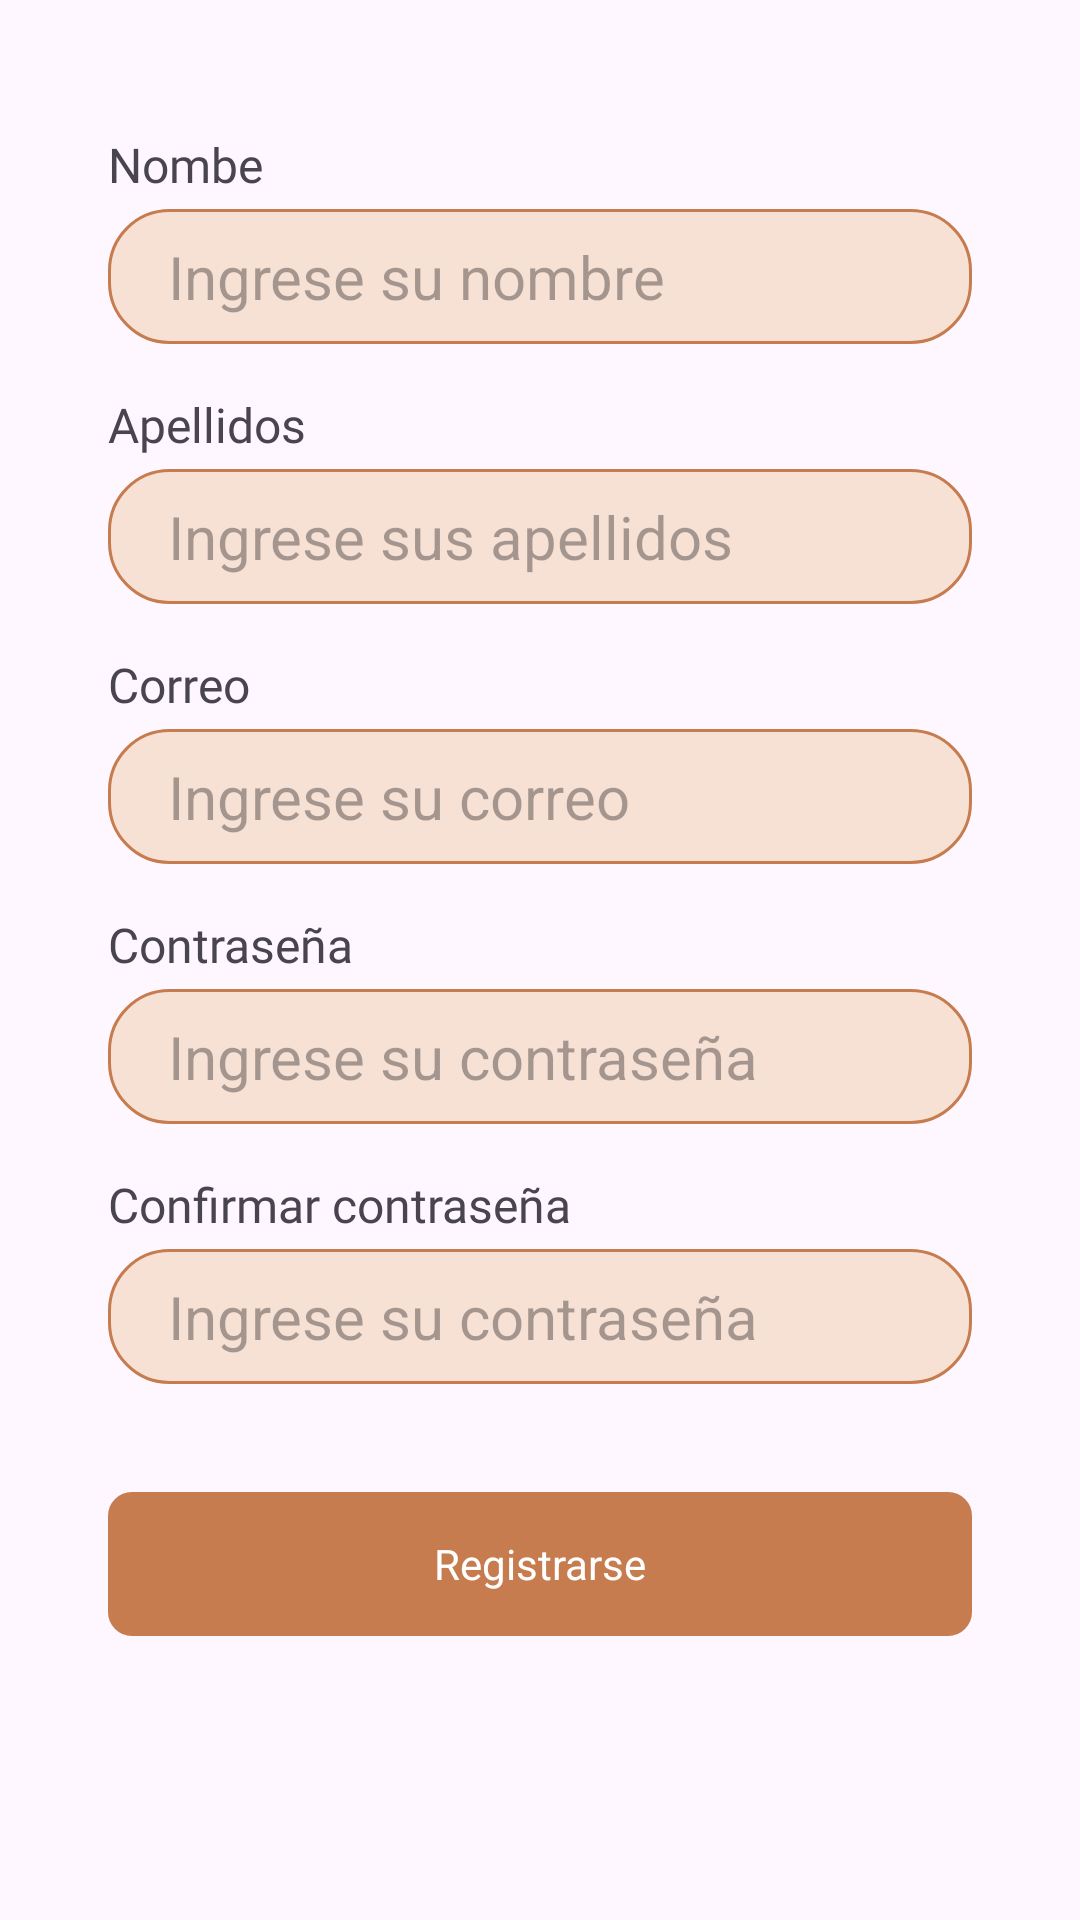

Android layout source for this screen:
<!-- AndroidManifest.xml: application theme Theme.Panaderia -->
<!-- res/layout/fragment_register_client.xml -->
<?xml version="1.0" encoding="utf-8"?>
<ScrollView xmlns:android="http://schemas.android.com/apk/res/android"
    xmlns:tools="http://schemas.android.com/tools"
    android:layout_width="match_parent"
    android:layout_height="match_parent"
    android:orientation="vertical"
    android:padding="20dp"
    android:id="@+id/scrollView"
    tools:context=".register.RegisterClientFragment">

    <LinearLayout
        android:id="@+id/fragment_form_register_client"
        android:layout_width="match_parent"
        android:layout_height="wrap_content"
        android:orientation="vertical"
        android:layout_marginStart="16dp"
        android:layout_marginTop="16dp"
        android:layout_marginEnd="16dp">

        <TextView
            android:layout_width="wrap_content"
            android:layout_height="wrap_content"
            android:layout_marginTop="8dp"
            android:textSize="16sp"
            android:fontFamily="@font/sora_semi_bold"
            android:text="@string/user_name" />

        <EditText
            style="@style/EditTextRegister"
            android:id="@+id/etNombreClient"
            android:layout_width="match_parent"
            android:layout_height="wrap_content"
            android:layout_marginTop="4dp"
            android:hint="@string/hint_user_name"
            android:inputType="text"
            tools:ignore="LabelFor"
            android:autofillHints="" />



        <TextView
            android:layout_width="wrap_content"
            android:layout_height="wrap_content"
            android:textSize="16sp"
            android:fontFamily="@font/sora_semi_bold"
            android:layout_marginTop="16dp"
            android:text="@string/last_name" />

        <EditText
            style="@style/EditTextRegister"
            android:id="@+id/etLastNameClient"
            android:layout_width="match_parent"
            android:layout_height="wrap_content"
            android:layout_marginTop="4dp"
            android:inputType="text"
            android:hint="@string/hint_user_last_name"
            tools:ignore="LabelFor"
            android:autofillHints="" />

        <TextView
            android:layout_width="wrap_content"
            android:layout_height="wrap_content"
            android:textSize="16sp"
            android:fontFamily="@font/sora_semi_bold"
            android:layout_marginTop="16dp"
            android:text="@string/email" />

        <EditText
            style="@style/EditTextRegister"
            android:id="@+id/etEmailClient"
            android:layout_width="match_parent"
            android:layout_height="wrap_content"
            android:layout_marginTop="4dp"
            android:inputType="textEmailAddress"
            android:hint="@string/hint_user_hint_email"
            tools:ignore="LabelFor"
            android:autofillHints="" />

        <TextView
            android:layout_width="wrap_content"
            android:layout_height="wrap_content"
            android:textSize="16sp"
            android:fontFamily="@font/sora_semi_bold"
            android:layout_marginTop="16dp"
            android:text="@string/password" />

        <EditText
            style="@style/EditTextRegister"
            android:id="@+id/etPasswordClient"
            android:layout_width="match_parent"
            android:layout_height="wrap_content"
            android:layout_marginTop="4dp"
            android:inputType="textPassword"
            android:hint="@string/hint_user_password"
            tools:ignore="LabelFor"
            android:autofillHints="" />

        <TextView
            android:layout_width="wrap_content"
            android:layout_height="wrap_content"
            android:textSize="16sp"
            android:fontFamily="@font/sora_semi_bold"
            android:layout_marginTop="16dp"
            android:text="@string/confirm_password" />

        <EditText
            style="@style/EditTextRegister"
            android:id="@+id/etConfirmPasswordClient"
            android:layout_width="match_parent"
            android:layout_height="wrap_content"
            android:layout_marginTop="4dp"
            android:inputType="textPassword"
            android:hint="@string/hint_user_confirm_password"
            tools:ignore="LabelFor"
            android:autofillHints="" />

        <Button
            style="@style/ButtonRound"
            android:id="@+id/btnGuardarClient"
            android:layout_width="match_parent"
            android:layout_height="wrap_content"
            android:layout_marginTop="36dp"
            android:layout_marginBottom="40dp"
            android:text="@string/txt_button_init_register">
        </Button>

    </LinearLayout>

</ScrollView>
<!-- resources referenced by this layout -->
<resources>
  <string name="confirm_password">Confirmar contraseña</string>
  <string name="email">Correo</string>
  <string name="hint_user_confirm_password">Ingrese su contraseña</string>
  <string name="hint_user_hint_email">Ingrese su correo</string>
  <string name="hint_user_last_name">Ingrese sus apellidos</string>
  <string name="hint_user_name">Ingrese su nombre</string>
  <string name="hint_user_password">Ingrese su contraseña</string>
  <string name="last_name">Apellidos</string>
  <string name="password">Contraseña</string>
  <string name="txt_button_init_register">Registrarse</string>
  <string name="user_name">Nombe</string>
  <style name="ButtonRound" parent="android:Widget.Button">
          <item name="backgroundTint">@color/button</item>
          <item name="android:textColor">@color/white</item>
          <item name="android:background">@drawable/button_state_selected</item>
      </style>
  <style name="EditTextRegister" parent="android:Widget.EditText">
          <item name="android:background">@drawable/edit_text_background</item>
          <item name="android:textColor">@color/edit_txt_hint</item>
          <item name="android:textSize">20sp</item>
          <item name="android:radius">20dp</item>
      </style>
  <style name="Theme.Panaderia" parent="Base.Theme.Panaderia" />
  <color name="button">#C67C4E</color>
  <color name="white">#FFFFFF</color>
  <!-- drawable button_state_selected (drawable) -->
  <?xml version="1.0" encoding="utf-8"?>
  <selector xmlns:android="http://schemas.android.com/apk/res/android">
      <item>
          <shape android:shape="rectangle">
              <corners android:radius="3dp"> </corners>
              <stroke android:width="10dp"> </stroke>
          </shape>
      </item>
  </selector>
  <!-- drawable edit_text_background (drawable) -->
  <?xml version="1.0" encoding="utf-8"?>
  <selector xmlns:android="http://schemas.android.com/apk/res/android">
      <item>
          <shape android:shape="rectangle">
              <corners android:radius="20dp"> </corners>
              <stroke android:width="1dp" android:color="@color/button"> </stroke>
              <solid android:color="@color/edit_txt"> </solid>
              <padding android:top="9dp" android:bottom="9dp" android:left="20dp"> </padding>
          </shape>
      </item>
  </selector>
  <color name="edit_txt_hint">#A6A09D</color>
  <style name="Base.Theme.Panaderia" parent="Theme.Material3.DayNight.NoActionBar">
          
          
      </style>
  <color name="edit_txt">#F7E1D4</color>
</resources>
